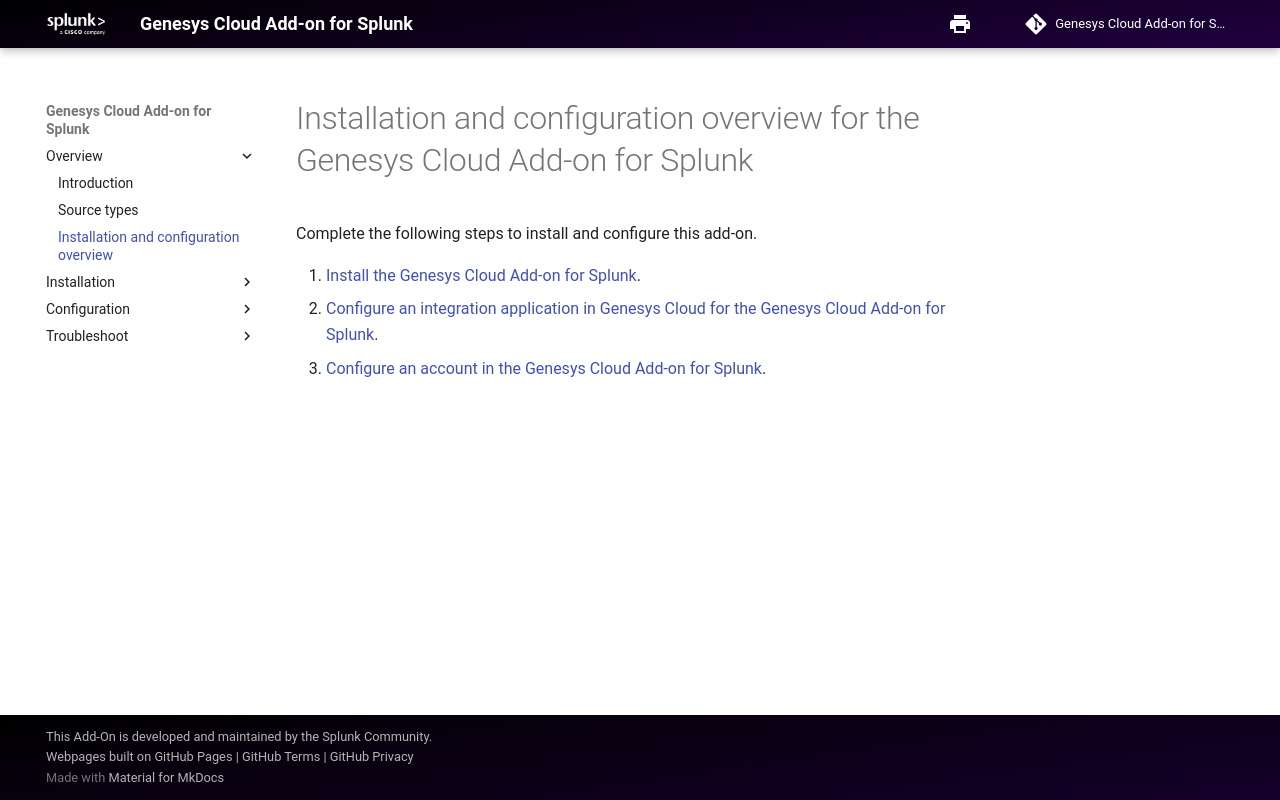

repository: splunk/genesys_cloud_ta · page: InstallationOverview/index.html · generator: mkdocs

# Installation and configuration overview for the Genesys Cloud Add-on for Splunk

Complete the following steps to install and configure this add-on.

1. [Install the Genesys Cloud Add-on for Splunk](../Install/index.md).
2. [Configure an integration application in Genesys Cloud for the Genesys Cloud Add-on for Splunk](../ConfigureGenesysCloud/index.md).
3. [Configure an account in the Genesys Cloud Add-on for Splunk](../ConfigureAccount/index.md).
